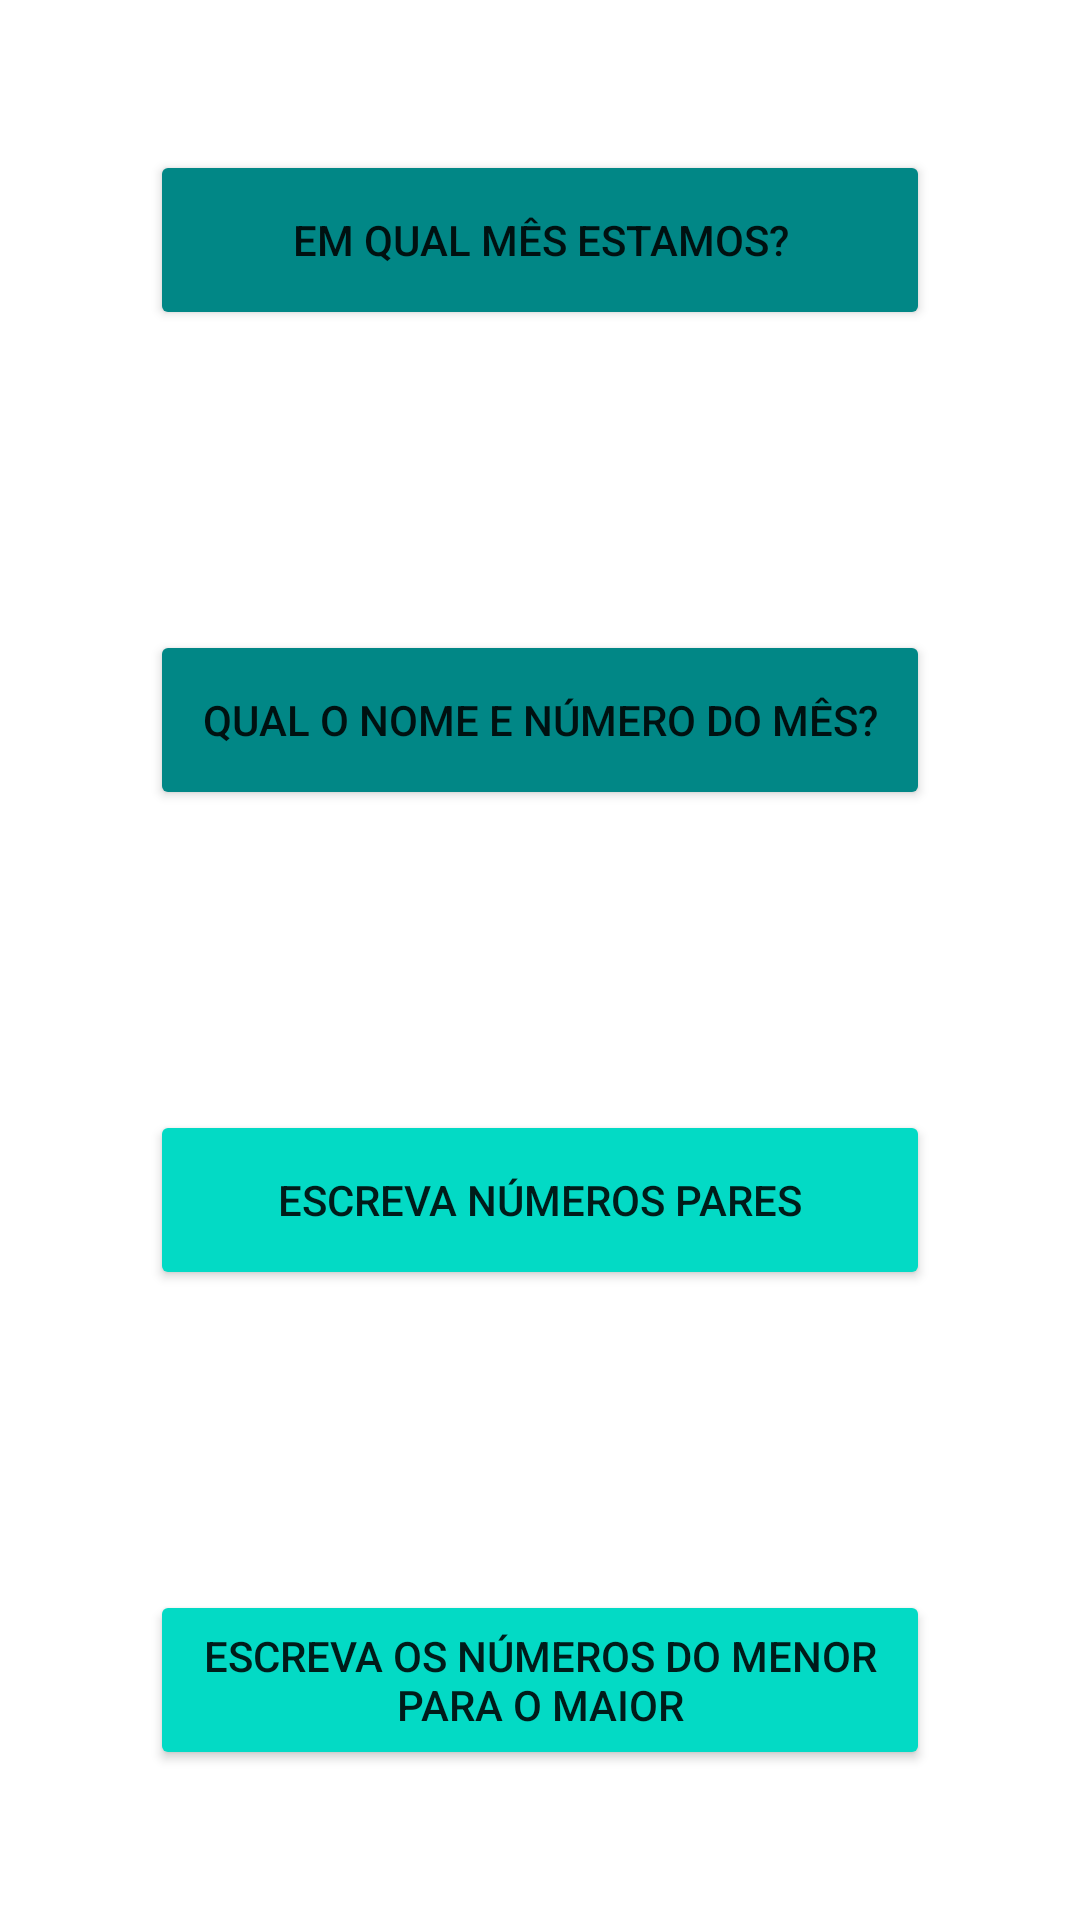

Android layout source for this screen:
<!-- AndroidManifest.xml: application theme Theme.SopaDeLetrinhasApp -->
<!-- res/layout/activity_module_two.xml -->
<?xml version="1.0" encoding="utf-8"?>
<LinearLayout xmlns:android="http://schemas.android.com/apk/res/android"
    xmlns:app="http://schemas.android.com/apk/res-auto"
    xmlns:tools="http://schemas.android.com/tools"
    android:id="@+id/linear_module_two"
    android:layout_width="match_parent"
    android:layout_height="match_parent"
    tools:context=".moduletwo.ModuleTwoActivity"
    android:orientation="vertical">

    <Button
        android:id="@+id/btn_module_two_calendar_ex1"
        android:layout_width="match_parent"
        android:layout_height="match_parent"
        android:layout_margin="50dp"
        android:layout_weight="1"
        android:backgroundTint="@color/teal_700"
        android:text="@string/current_month" />

    <Button
        android:id="@+id/btn_module_two_calendar_ex2"
        android:layout_width="match_parent"
        android:layout_height="match_parent"
        android:layout_margin="50dp"
        android:layout_weight="1"
        android:backgroundTint="@color/teal_700"
        android:text="@string/current_month_name_and_number" />

    <Button
        android:id="@+id/btn_module_two_counting_ex1"
        android:layout_width="match_parent"
        android:layout_height="match_parent"
        android:layout_margin="50dp"
        android:layout_weight="1"
        android:backgroundTint="@color/teal_200"
        android:text="@string/divisible_by_two" />

    <Button
        android:id="@+id/btn_module_two_counting_ex2"
        android:layout_width="match_parent"
        android:layout_height="match_parent"
        android:layout_margin="50dp"
        android:layout_weight="1"
        android:backgroundTint="@color/teal_200"
        android:text="@string/is_sorted" />

</LinearLayout>
<!-- resources referenced by this layout -->
<resources>
  <string name="current_month">Em qual mês estamos?</string>
  <string name="current_month_name_and_number">Qual o nome e número do mês?</string>
  <string name="divisible_by_two">Escreva números pares</string>
  <string name="is_sorted">Escreva os números do menor para o maior</string>
  <style name="Theme.SopaDeLetrinhasApp" parent="Theme.MaterialComponents.DayNight.DarkActionBar">
          
          <item name="colorPrimary">@color/purple_500</item>
          <item name="colorPrimaryVariant">@color/purple_700</item>
          <item name="colorOnPrimary">@color/white</item>
          
          <item name="colorSecondary">@color/teal_200</item>
          <item name="colorSecondaryVariant">@color/teal_700</item>
          <item name="colorOnSecondary">@color/black</item>
          
          <item name="android:statusBarColor" tools:targetApi="l">?attr/colorPrimaryVariant</item>
          
      </style>
  <!-- not gathered from this repository: default colours our renderer supplied (Android Studio template values) -->
  <color name="purple_500">#FF6200EE</color>
  <color name="purple_700">#FF3700B3</color>
  <color name="teal_200">#FF03DAC5</color>
  <color name="teal_700">#FF018786</color>
  <color name="black">#FF000000</color>
  <color name="white">#FFFFFFFF</color>
</resources>
